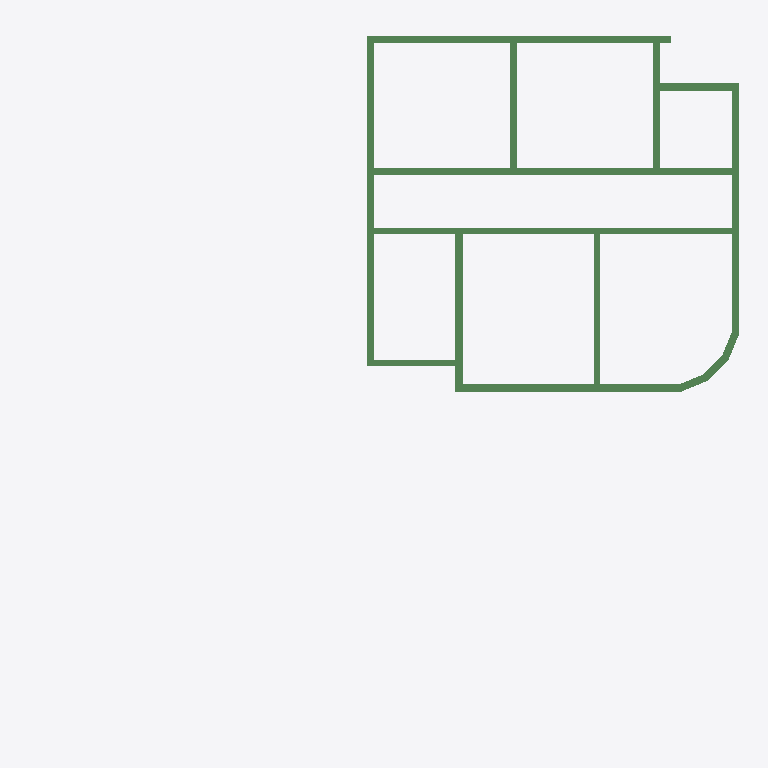
Plan cut of the same IFC building model at storey 'Fundering' (level -0.38 m, cut at 1.02 m), seen from above with north up, elements coloured by IFC class: 13 beams (green). Cut surfaces are drawn darker.
Extent 37.8 m × 37.1 m × 23.3 m (x, y, z). Storeys (2): Fundering at -0.38 m; Begane Grond at 0.00 m. Elements (59): 44 IfcPile, 13 IfcBeam, 2 IfcBuildingElementProxy.

HEADER;
FILE_DESCRIPTION(('ViewDefinition [CoordinationView]'),'2;1');
FILE_NAME('2321-test_4x0-backup.ifc','2024-09-16T10:43:03+02:00',(''),(''),'IfcOpenShell 0.8.0','Bonsai 0.8.0','');
FILE_SCHEMA(('IFC4'));
ENDSEC;
DATA;
#347=IFCPROJECT('2LJ2LAHMPCjfpb_ZRohIeB',$,'My Project',$,$,$,$,(#7,#348),#352);
#977=IFCSITE('2OTcc7kzbEtPvfoPDtTU9R',$,'My Site',$,$,#448,$,$,$,$,$,$,$,$);
#989=IFCBUILDING('34Mjt8tPPBA9wtKCe3_2gn',$,'My Building',$,$,#447,$,$,$,$,$,$);
#937=IFCBUILDINGSTOREY('3d6JWB3Nr7k9JGNTiI8Sxw',$,'Begane Grond',$,$,#446,$,$,$,$);
#1534=IFCBUILDINGSTOREY('0rOcibb0X4mekHJVevSIHK',$,'Fundering',$,$,#15935,$,$,$,$);
#929=IFCBEAM('1BXJJh8nLFL8ht5OJRImE4',$,'NLRS_28_SR_balk_beton BB 350x600',$,$,#15980,#930,$,$);
#878=IFCBEAM('3Bf2VisTv9xuHs9Uyynrze',$,'NLRS_28_SR_balk_beton BB 350x600',$,$,#15965,#879,$,$);
#811=IFCBEAM('0yT49Gpd57RAqYniqzNPGX',$,'NLRS_28_SR_balk_beton BB 350x600',$,$,#15970,#799,$,$);
#690=IFCBEAM('1HGBi34w91Dvyek6Zyhenk',$,'NLRS_28_SR_balk_beton BB 350x600.004',$,$,#15960,#696,$,$);
#934=IFCBEAM('1MR471tpr3s9cIooIc$fMY',$,'NLRS_28_SR_balk_beton BB 400x600',$,$,#15990,#927,$,$);
#919=IFCBEAM('0h1zw$eSfAqAL5B08d4YEw',$,'NLRS_28_SR_balk_beton BB 400x600.002',$,$,#24611,#920,$,$);
#915=IFCBEAM('3VVv_Nq0X7M9W7wOTXt3Oj',$,'NLRS_28_SR_balk_beton BB 400x600',$,$,#15995,#907,$,$);
#734=IFCBEAM('1r6tgyKiHC494n$O6dWYy4',$,'NLRS_28_SR_balk_beton BB 350x600',$,$,#16000,#725,$,$);
#717=IFCBEAM('0mGwsRGMX7zP5CwGZK$tKc',$,'NLRS_28_SR_balk_beton BB 350x600',$,$,#15950,#718,$,$);
#835=IFCBEAM('3rSn3Eosj0h8UpeIxffaAS',$,'NLRS_28_SR_balk_beton BB 400x600',$,$,#15985,#825,$,$);
#24722=IFCBEAM('3xxz6lPan2MAUsDeErChjl',$,'BB_400x600_hoek',$,$,#24745,#24728,$,.BEAM.);
#883=IFCBEAM('1WY2V7$hr4pQWxS1q76Wvt',$,'NLRS_28_SR_balk_beton BB 400x600',$,$,#15975,#885,$,$);
#902=IFCBEAM('2IzUTnCEfAH8ct_s926vdW',$,'NLRS_28_SR_balk_beton BB 350x600',$,$,#16005,#899,$,$);
ENDSEC;